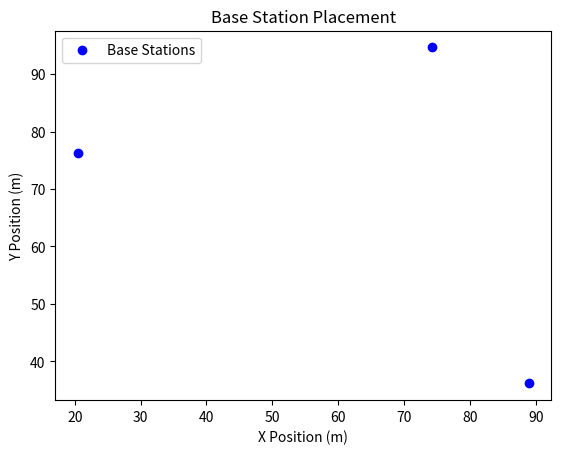

Here is the Python script that generated this plot:
import numpy as np
import matplotlib.pyplot as plt

def plan_network(area_size=100, num_bs=3):
    x = np.random.uniform(0, area_size, num_bs)
    y = np.random.uniform(0, area_size, num_bs)
    return list(zip(x, y))

def plot_plan(bs_positions):
    fig, ax = plt.subplots()
    ax.scatter([pos[0] for pos in bs_positions], [pos[1] for pos in bs_positions], c="blue", label="Base Stations")
    ax.set_xlabel("X Position (m)")
    ax.set_ylabel("Y Position (m)")
    ax.set_title("Base Station Placement")
    ax.legend()
    plt.show()

def main():
    bs_positions = plan_network()
    print("Base Station Positions:", bs_positions)
    plot_plan(bs_positions)

if __name__ == "__main__":
    main()